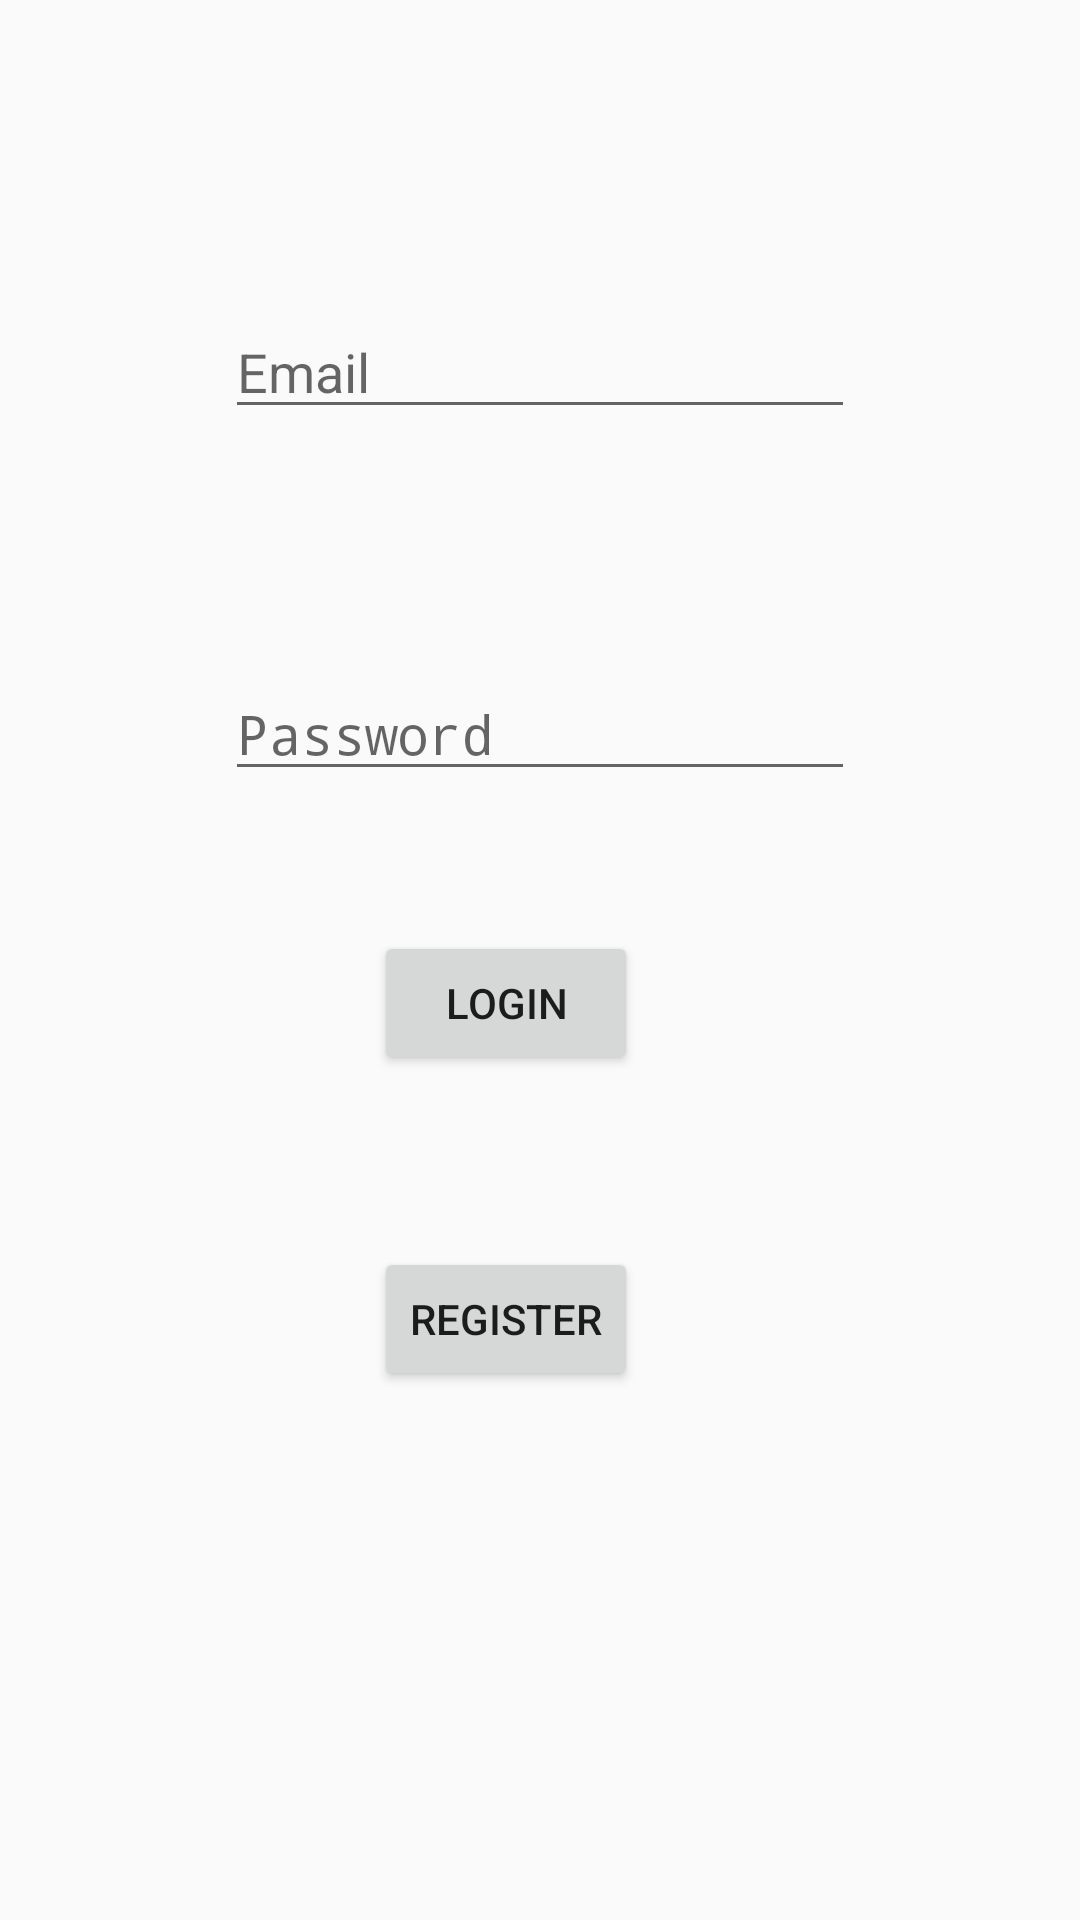

Here is an Android app screen rendered from its layout file. Give the layout XML and the strings, colors and styles it references.
<!-- AndroidManifest.xml: application theme AppTheme -->
<!-- res/layout/activity_login.xml -->
<?xml version="1.0" encoding="utf-8"?>
<androidx.constraintlayout.widget.ConstraintLayout xmlns:android="http://schemas.android.com/apk/res/android"
    xmlns:app="http://schemas.android.com/apk/res-auto"
    xmlns:tools="http://schemas.android.com/tools"
    android:layout_width="match_parent"
    android:layout_height="match_parent"
    tools:context=".LoginActivity">

    <EditText
        android:id="@+id/login_editText_email"
        android:layout_width="wrap_content"
        android:layout_height="wrap_content"
        android:ems="10"
        android:hint="Email"
        android:inputType="textPersonName"
        app:layout_constraintBottom_toBottomOf="parent"
        app:layout_constraintEnd_toEndOf="parent"
        app:layout_constraintStart_toStartOf="parent"
        app:layout_constraintTop_toTopOf="parent"
        app:layout_constraintVertical_bias="0.17000002" />

    <EditText
        android:id="@+id/login_editText_password"
        android:layout_width="wrap_content"
        android:layout_height="wrap_content"
        android:ems="10"
        android:hint="Password"
        android:inputType="textPassword"
        app:layout_constraintBottom_toBottomOf="parent"
        app:layout_constraintEnd_toEndOf="parent"
        app:layout_constraintStart_toStartOf="parent"
        app:layout_constraintTop_toBottomOf="@+id/login_editText_email"
        app:layout_constraintVertical_bias="0.174" />

    <Button
        android:id="@+id/button_login"
        android:layout_width="wrap_content"
        android:layout_height="wrap_content"
        android:text="Login"
        app:layout_constraintBottom_toBottomOf="parent"
        app:layout_constraintEnd_toEndOf="parent"
        app:layout_constraintHorizontal_bias="0.458"
        app:layout_constraintStart_toStartOf="parent"
        app:layout_constraintTop_toBottomOf="@+id/login_editText_password"
        app:layout_constraintVertical_bias="0.142" />

    <Button
        android:id="@+id/login_button_register"
        android:layout_width="wrap_content"
        android:layout_height="wrap_content"
        android:text="register"
        app:layout_constraintBottom_toBottomOf="parent"
        app:layout_constraintEnd_toEndOf="parent"
        app:layout_constraintHorizontal_bias="0.458"
        app:layout_constraintStart_toStartOf="parent"
        app:layout_constraintTop_toBottomOf="@+id/button_login"
        app:layout_constraintVertical_bias="0.246" />
</androidx.constraintlayout.widget.ConstraintLayout>
<!-- resources referenced by this layout -->
<resources>
  <style name="AppTheme" parent="Theme.AppCompat.Light.DarkActionBar">
          
          <item name="colorPrimary">@color/colorPrimary</item>
          <item name="colorPrimaryDark">@color/colorPrimaryDark</item>
          <item name="colorAccent">@color/colorAccent</item>
      </style>
  <!-- not gathered from this repository: default colours our renderer supplied (Android Studio template values) -->
  <color name="colorPrimary">#FF6200EE</color>
  <color name="colorPrimaryDark">#FF3700B3</color>
  <color name="colorAccent">#FF03DAC5</color>
</resources>
